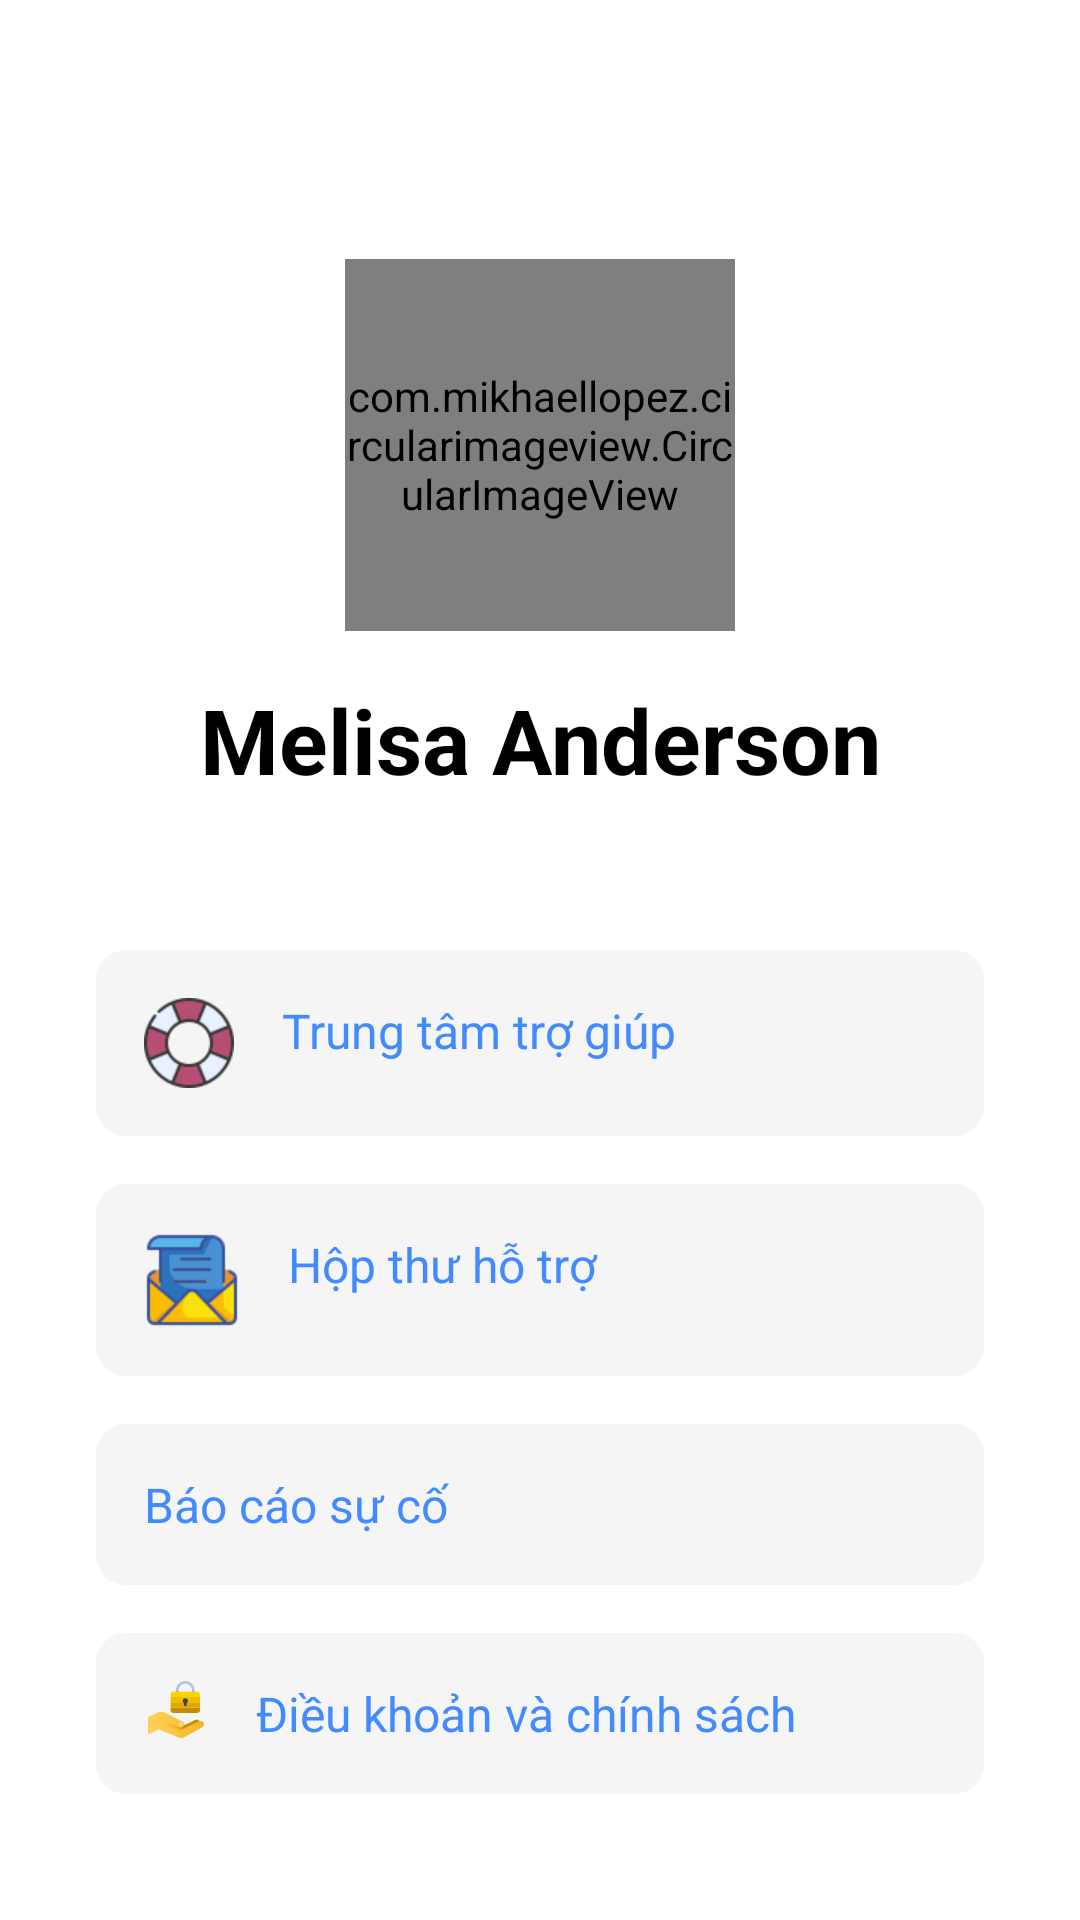

Here is an Android app screen rendered from its layout file. Give the layout XML and the strings, colors and styles it references.
<!-- AndroidManifest.xml: application theme Theme.GiaDung -->
<!-- res/layout/activity_contact.xml -->
<?xml version="1.0" encoding="utf-8"?>
<androidx.constraintlayout.widget.ConstraintLayout xmlns:android="http://schemas.android.com/apk/res/android"
    xmlns:app="http://schemas.android.com/apk/res-auto"
    xmlns:tools="http://schemas.android.com/tools"
    android:layout_width="match_parent"
    android:layout_height="match_parent"
    tools:context=".Activity.ContactActivity">

    <ScrollView
        android:id="@+id/scrollView5"
        android:layout_width="match_parent"
        android:layout_height="match_parent">

        <LinearLayout
            android:layout_width="match_parent"
            android:layout_height="wrap_content"
            android:orientation="vertical" >

            <androidx.constraintlayout.widget.ConstraintLayout
                android:layout_width="match_parent"
                android:layout_height="wrap_content">

                <com.mikhaellopez.circularimageview.CircularImageView
                    android:id="@+id/imageView7"
                    android:layout_width="130dp"
                    android:layout_height="124dp"
                    android:layout_marginTop="30dp"
                    app:civ_border_width="1dp"
                    app:civ_border_color="@color/white"
                    app:layout_constraintBottom_toBottomOf="parent"
                    app:layout_constraintEnd_toEndOf="parent"
                    app:layout_constraintStart_toStartOf="parent"
                    app:layout_constraintTop_toTopOf="parent"
                    app:srcCompat="@drawable/male" />

                <TextView
                    android:id="@+id/name_profile"
                    android:layout_width="wrap_content"
                    android:layout_height="wrap_content"
                    android:layout_marginTop="16dp"
                    android:text="Melisa Anderson"
                    android:textColor="#000"
                    android:textSize="30sp"
                    android:textStyle="bold"
                    app:layout_constraintEnd_toEndOf="@+id/imageView7"
                    app:layout_constraintStart_toStartOf="@+id/imageView7"
                    app:layout_constraintTop_toBottomOf="@+id/imageView7" />


            </androidx.constraintlayout.widget.ConstraintLayout>

            <androidx.constraintlayout.widget.ConstraintLayout
                android:id="@+id/constraint4"
                android:layout_width="match_parent"
                android:layout_height="match_parent"
                android:orientation="vertical"
                android:layout_marginTop="20dp">

                <TextView
                    android:id="@+id/inputName"
                    android:layout_width="0dp"
                    android:layout_height="wrap_content"
                    android:layout_marginStart="32dp"
                    android:layout_marginEnd="32dp"
                    android:background="@drawable/bround_border"
                    android:drawableStart="@drawable/icon_help"
                    android:drawablePadding="16dp"
                    android:ems="10"
                    android:text="Trung tâm trợ giúp"
                    android:textSize="16sp"
                    android:textColor="@color/blue_400"
                    android:padding="16dp"
                    android:layout_marginTop="30dp"
                    app:layout_constraintEnd_toEndOf="parent"
                    app:layout_constraintStart_toStartOf="parent"
                    app:layout_constraintTop_toTopOf="@+id/constraint4"
                    />

                <TextView
                    android:id="@+id/inputGmail"
                    android:layout_width="0dp"
                    android:layout_height="wrap_content"
                    android:layout_marginStart="32dp"
                    android:layout_marginEnd="32dp"
                    android:background="@drawable/bround_border"
                    android:drawableStart="@drawable/icon_messhelp"
                    android:drawablePadding="16dp"
                    android:ems="10"
                    android:text="Hộp thư hỗ trợ"
                    android:textColor="@color/blue_400"
                    android:textSize="16sp"
                    android:padding="16dp"
                    android:layout_marginTop="16dp"
                    app:layout_constraintEnd_toEndOf="parent"
                    app:layout_constraintStart_toStartOf="parent"
                    app:layout_constraintTop_toBottomOf="@+id/inputName"
                    />
                <TextView
                    android:id="@+id/inputAddress"
                    android:layout_width="0dp"
                    android:layout_height="wrap_content"
                    android:layout_marginStart="32dp"
                    android:layout_marginTop="16dp"
                    android:layout_marginEnd="32dp"
                    android:background="@drawable/bround_border"
                    android:drawableStart="@drawable/icon_safe"
                    android:drawablePadding="16dp"
                    android:ems="10"
                    android:text="Báo cáo sự cố"
                    android:textColor="@color/blue_400"
                    android:textSize="16sp"
                    android:padding="16dp"
                    app:layout_constraintEnd_toEndOf="parent"
                    app:layout_constraintHorizontal_bias="0.0"
                    app:layout_constraintStart_toStartOf="parent"
                    app:layout_constraintTop_toBottomOf="@+id/inputGmail" />

                <TextView
                    android:id="@+id/inputPhone"
                    android:layout_width="0dp"
                    android:layout_height="wrap_content"
                    android:layout_marginStart="32dp"
                    android:layout_marginTop="16dp"
                    android:layout_marginEnd="32dp"
                    android:background="@drawable/bround_border"
                    android:drawableStart="@drawable/icon_homesafe"
                    android:drawablePadding="16dp"
                    android:ems="10"
                    android:text="Điều khoản và chính sách"
                    android:textColor="@color/blue_400"
                    android:textSize="16sp"
                    android:padding="16dp"
                    app:layout_constraintEnd_toEndOf="parent"
                    app:layout_constraintStart_toStartOf="parent"
                    app:layout_constraintTop_toBottomOf="@+id/inputAddress" />

            </androidx.constraintlayout.widget.ConstraintLayout>
        </LinearLayout>
    </ScrollView>


</androidx.constraintlayout.widget.ConstraintLayout>
<!-- resources referenced by this layout -->
<resources>
  <color name="blue_400">#448AFF</color>
  <color name="white">#FFFFFFFF</color>
  <!-- drawable bround_border (drawable-xxhdpi) -->
  <?xml version="1.0" encoding="utf-8"?>
  <shape android:shape="rectangle" xmlns:android="http://schemas.android.com/apk/res/android">
      <solid android:color="#F5F5F5"
          android:width="1dp"/>
      <corners android:radius="10dp"/>
  </shape>
  <!-- drawable icon_help: png bitmap (drawable-xhdpi, 4284 bytes) -->
  <!-- drawable icon_homesafe: png bitmap (drawable-xxhdpi, 2242 bytes) -->
  <!-- drawable icon_messhelp: png bitmap (drawable-xhdpi, 3365 bytes) -->
  <style name="Theme.GiaDung" parent="Theme.MaterialComponents.DayNight.DarkActionBar">
          
          <item name="colorPrimary">#1D2B53</item>
          <item name="colorPrimaryVariant">#1D2B53</item>
          <item name="colorOnPrimary">@color/white</item>
          
          <item name="colorSecondary">@color/teal_200</item>
          <item name="colorSecondaryVariant">@color/teal_700</item>
          <item name="colorOnSecondary">@color/black</item>
          
          <item name="android:statusBarColor" tools:targetApi="l">?attr/colorPrimaryVariant</item>
  
          
      </style>
  <color name="teal_200">#FF03DAC5</color>
  <color name="teal_700">#FF018786</color>
  <color name="black">#FF000000</color>
</resources>
